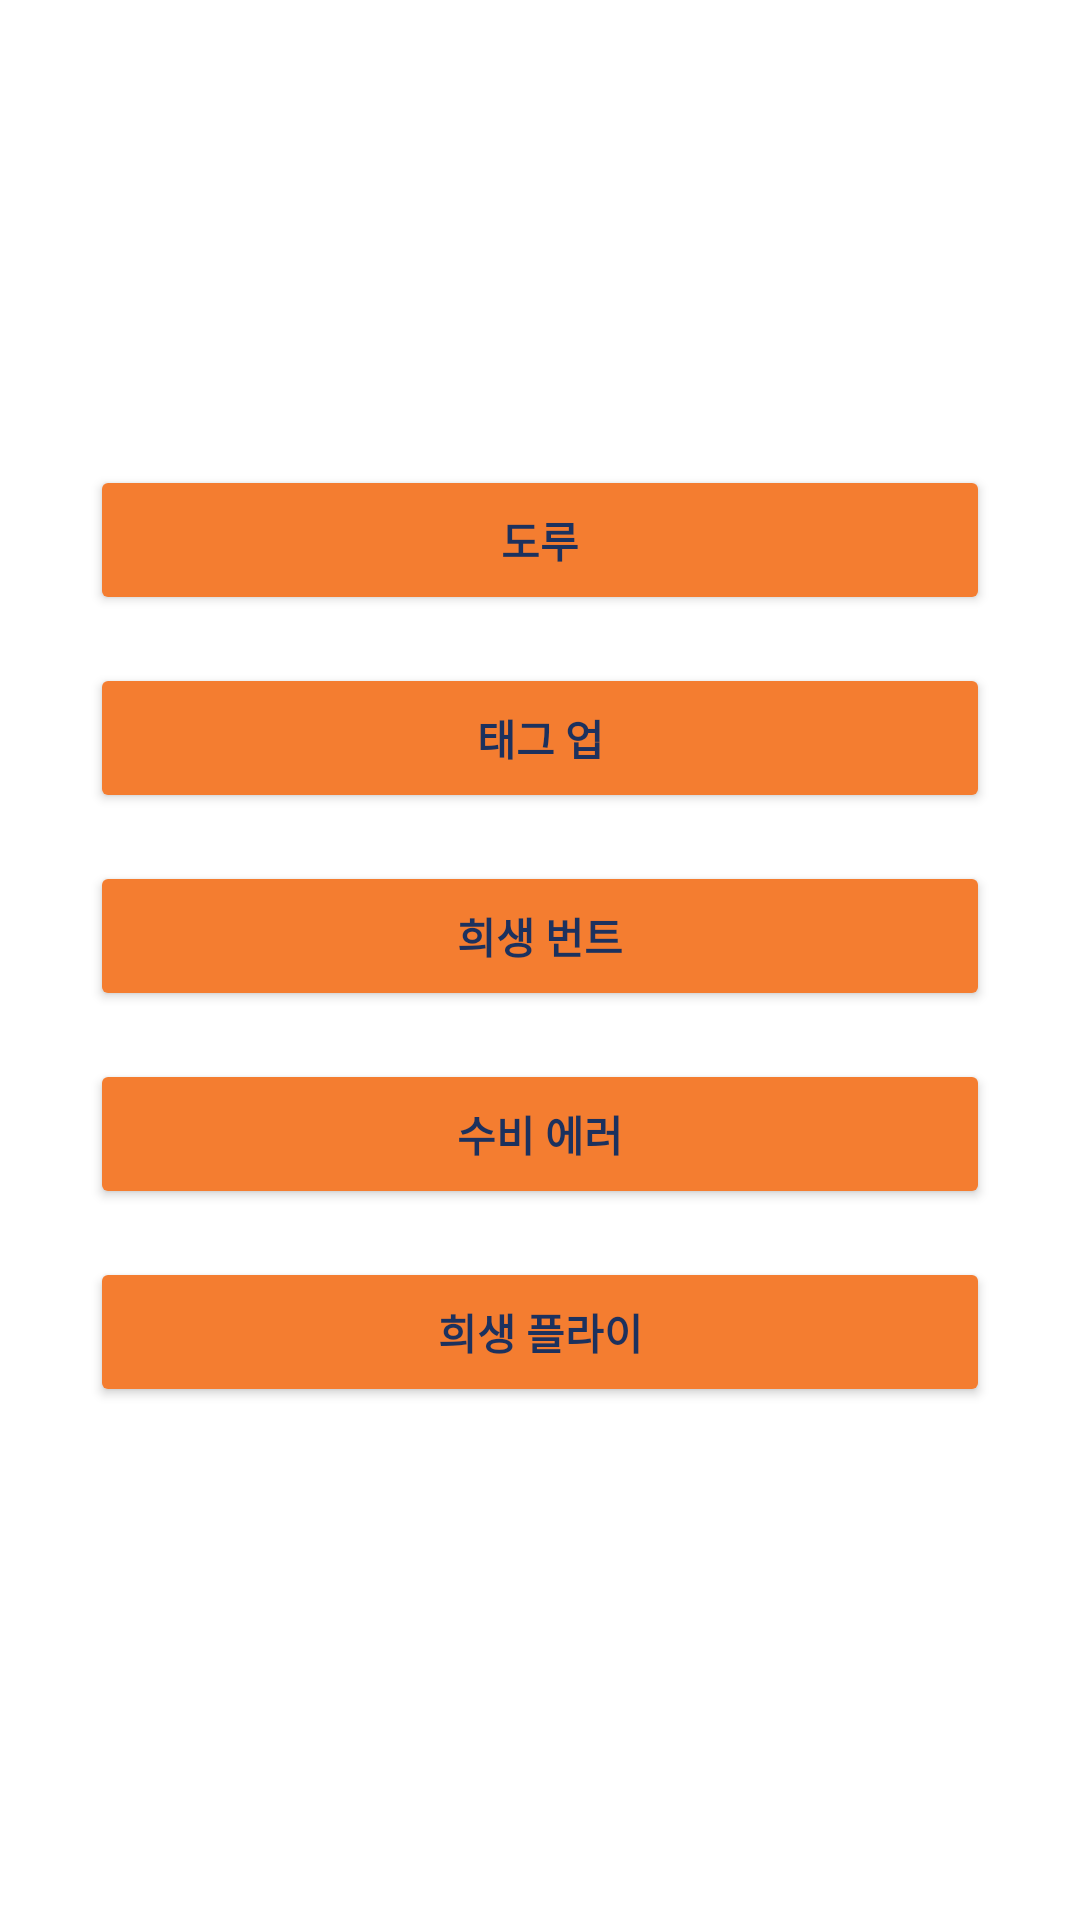

Layout XML and referenced resources for this Android screen:
<!-- AndroidManifest.xml: application theme Theme.Nowinning -->
<!-- res/layout/hitter1_run.xml -->
<?xml version="1.0" encoding="utf-8"?>
<FrameLayout xmlns:android="http://schemas.android.com/apk/res/android"
    android:layout_width="match_parent"
    android:layout_height="match_parent"
    xmlns:app="http://schemas.android.com/apk/res-auto">

    <RelativeLayout
        android:layout_width="match_parent"
        android:layout_height="match_parent">

        <LinearLayout
            android:id="@+id/layout_hit1_run"
            android:layout_width="wrap_content"
            android:layout_height="wrap_content"
            android:layout_centerInParent="true"
            android:orientation="vertical">

            <Button
                android:id="@+id/btn_hit1_run1"
                android:layout_width="300dp"
                android:layout_height="50dp"
                android:text="도루"
                android:layout_marginBottom="16dp"
                android:textStyle="bold"
                app:backgroundTint="#F47D30"
                android:textColor="#1C315E"/>

            <Button
                android:id="@+id/btn_hit1_run2"
                android:layout_width="300dp"
                android:layout_height="50dp"
                android:text="태그 업"
                android:layout_marginBottom="16dp"
                android:textStyle="bold"
                app:backgroundTint="#F47D30"
                android:textColor="#1C315E"/>

            <Button
                android:id="@+id/btn_hit1_run3"
                android:layout_width="300dp"
                android:layout_height="50dp"
                android:text="희생 번트"
                android:layout_marginBottom="16dp"
                android:textStyle="bold"
                app:backgroundTint="#F47D30"
                android:textColor="#1C315E"/>

            <Button
                android:id="@+id/btn_hit1_run4"
                android:layout_width="300dp"
                android:layout_height="50dp"
                android:text="수비 에러"
                android:layout_marginBottom="16dp"
                android:textStyle="bold"
                app:backgroundTint="#F47D30"
                android:textColor="#1C315E"/>

            <Button
                android:id="@+id/btn_hit1_run5"
                android:layout_width="300dp"
                android:layout_height="50dp"
                android:text="희생 플라이"
                android:layout_marginBottom="16dp"
                android:textStyle="bold"
                app:backgroundTint="#F47D30"
                android:textColor="#1C315E"/>

        </LinearLayout>

    </RelativeLayout>
</FrameLayout>
<!-- resources referenced by this layout -->
<resources>
  <style name="Theme.Nowinning" parent="Theme.MaterialComponents.DayNight.DarkActionBar">
          
          <item name="colorPrimary">@color/ininning_blue</item>
          <item name="colorPrimaryVariant">@color/ininning_blue</item>
          <item name="colorOnPrimary">@color/white</item>
          
          <item name="colorSecondary">@color/teal_200</item>
          <item name="colorSecondaryVariant">@color/teal_700</item>
          <item name="colorOnSecondary">@color/black</item>
          
          <item name="android:statusBarColor" tools:targetApi="l">?attr/colorPrimaryVariant</item>
          
          
          <item name="windowActionBar">false</item>
          <item name="windowNoTitle">true</item>
      </style>
  <color name="ininning_blue">#2B406B</color>
  <color name="white">#FFFFFFFF</color>
  <color name="teal_200">#FF03DAC5</color>
  <color name="teal_700">#FF018786</color>
  <color name="black">#FF000000</color>
</resources>
